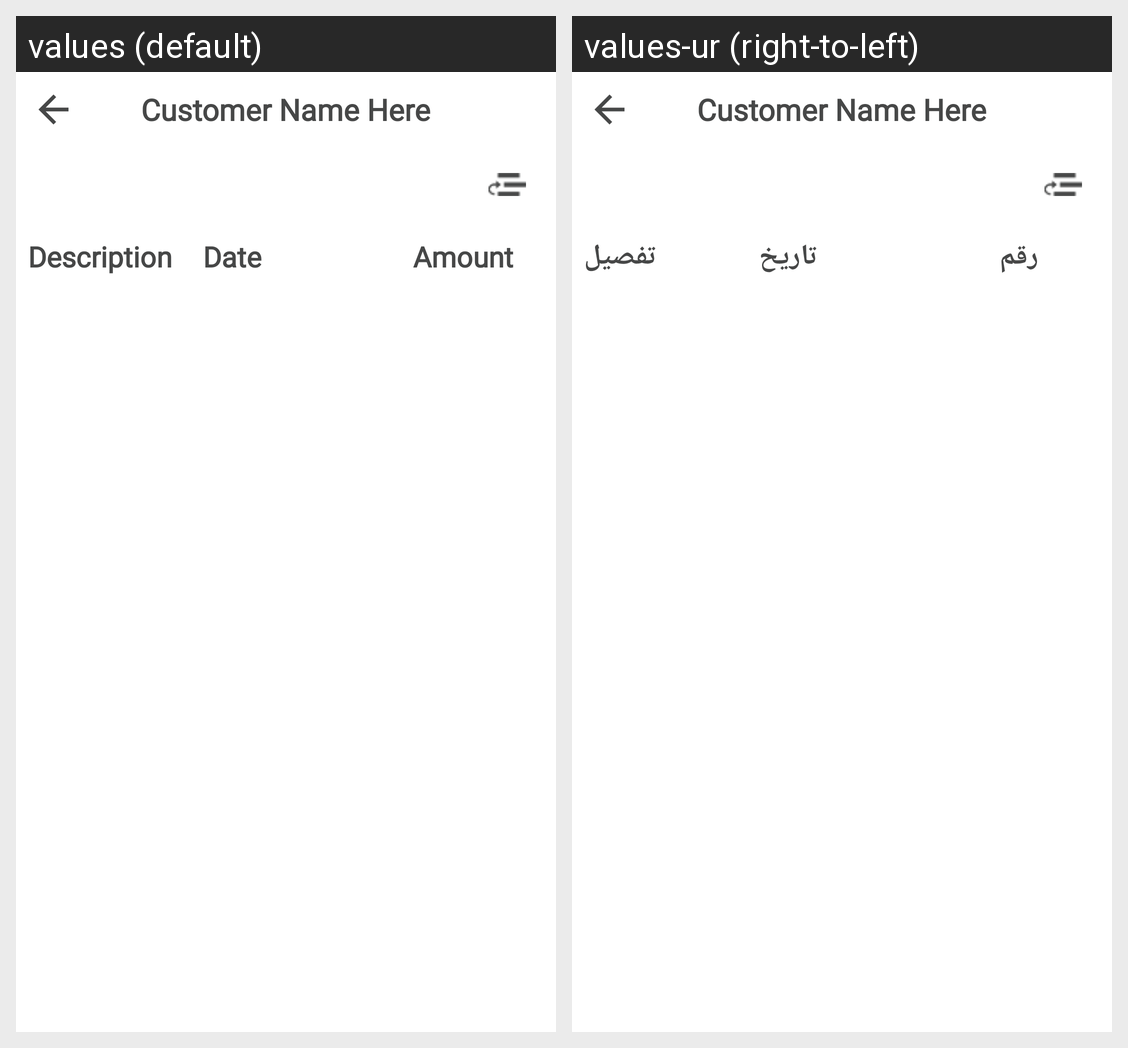

Here is an Android app screen in its default locale and in the app's own translations. Write out the translated-string differences for the strings that appear on this screen.
Android screen res/layout/activity_business_transactions.xml rendered under 2 locales, left to right: values (default), values-ur (right-to-left). Device: Nexus 5 (rendered at 1080×1920; each locale shown at half size, 540×960, under a caption strip naming it); theme AppTheme.
Strings drawn on this screen, with the default value and each locale's value (text and hints the layout hard-codes, and strings that could not be matched under every locale, appear in the picture but are not listed):

descriptionstr_inreports
  values: Description
  values-ur: تفصیل

datestr_inreports
  values: Date
  values-ur: تاریخ

amountstr_inreports
  values: Amount
  values-ur: رقم
